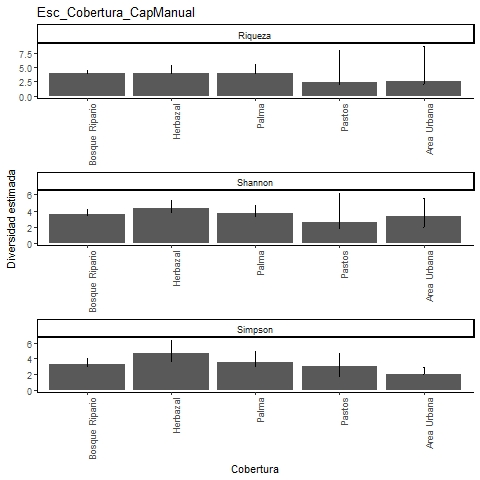

Source data for this figure (header and first rows):
, Site, Diversity, Observed, Estimator, s.e., LCL, UCL, n, S.obs, SC
1, Bosque Ripario, Species richness, 4, 4, 0.221, 4, 4.493, 37, 4, 1
2, Bosque Ripario, Shannon diversity, 3.409, 3.555, 0.337, 3.409, 4.214, 37, 4, 1
3, Bosque Ripario, Simpson diversity, 3.076, 3.265, 0.369, 3.076, 3.988, 37, 4, 1
4, Herbazal, Species richness, 4, 4, 0.48, 4, 5.352, 12, 4, 1
5, Herbazal, Shannon diversity, 3.78, 4.325, 0.521, 3.78, 5.345, 12, 4, 1
6, Herbazal, Simpson diversity, 3.6, 4.714, 0.825, 3.6, 6.332, 12, 4, 1
7, Palma, Species richness, 4, 4, 0.518, 4, 5.611, 16, 4, 1
8, Palma, Shannon diversity, 3.361, 3.721, 0.485, 3.361, 4.672, 16, 4, 1
9, Palma, Simpson diversity, 3.048, 3.529, 0.699, 3.048, 4.899, 16, 4, 1
10, Pastos, Species richness, 2, 2.333, 0.943, 2.018, 8.09, 3, 2, 0.8333
11, Pastos, Shannon diversity, 1.89, 2.52, 1.875, 1.89, 6.195, 3, 2, 0.8333
12, Pastos, Simpson diversity, 1.8, 3, 0.844, 1.8, 4.654, 3, 2, 0.8333
13, Area Urbana, Species richness, 2, 2.5, 1.107, 2.037, 8.808, 2, 2, 0.6667
14, Area Urbana, Shannon diversity, 2, 3.375, 1.132, 2, 5.593, 2, 2, 0.6667
15, Area Urbana, Simpson diversity, 2, 2, 0.475, 2, 2.931, 2, 2, 0.6667
